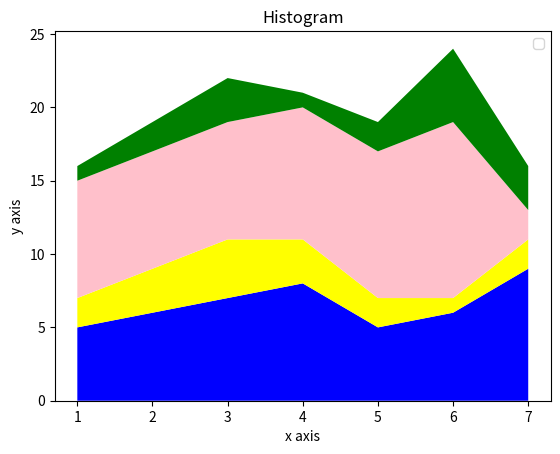

Reproduce this figure in Python.
import matplotlib.pyplot as plt

days = [1,2,3,4,5,6,7]

sleeping =[5,6,7,8,5,6,9]
eating =[2,3,4,3,2,1,2]
working =[8,8,8,9,10,12,2]
playing =[1,2,3,1,2,5,3]

plt.stackplot(days,sleeping, eating, working, playing, colors = ['blue','yellow','pink','green'])

plt.xlabel('x axis')
plt.ylabel('y axis')

plt.legend()
plt.title('Histogram')

plt.show()